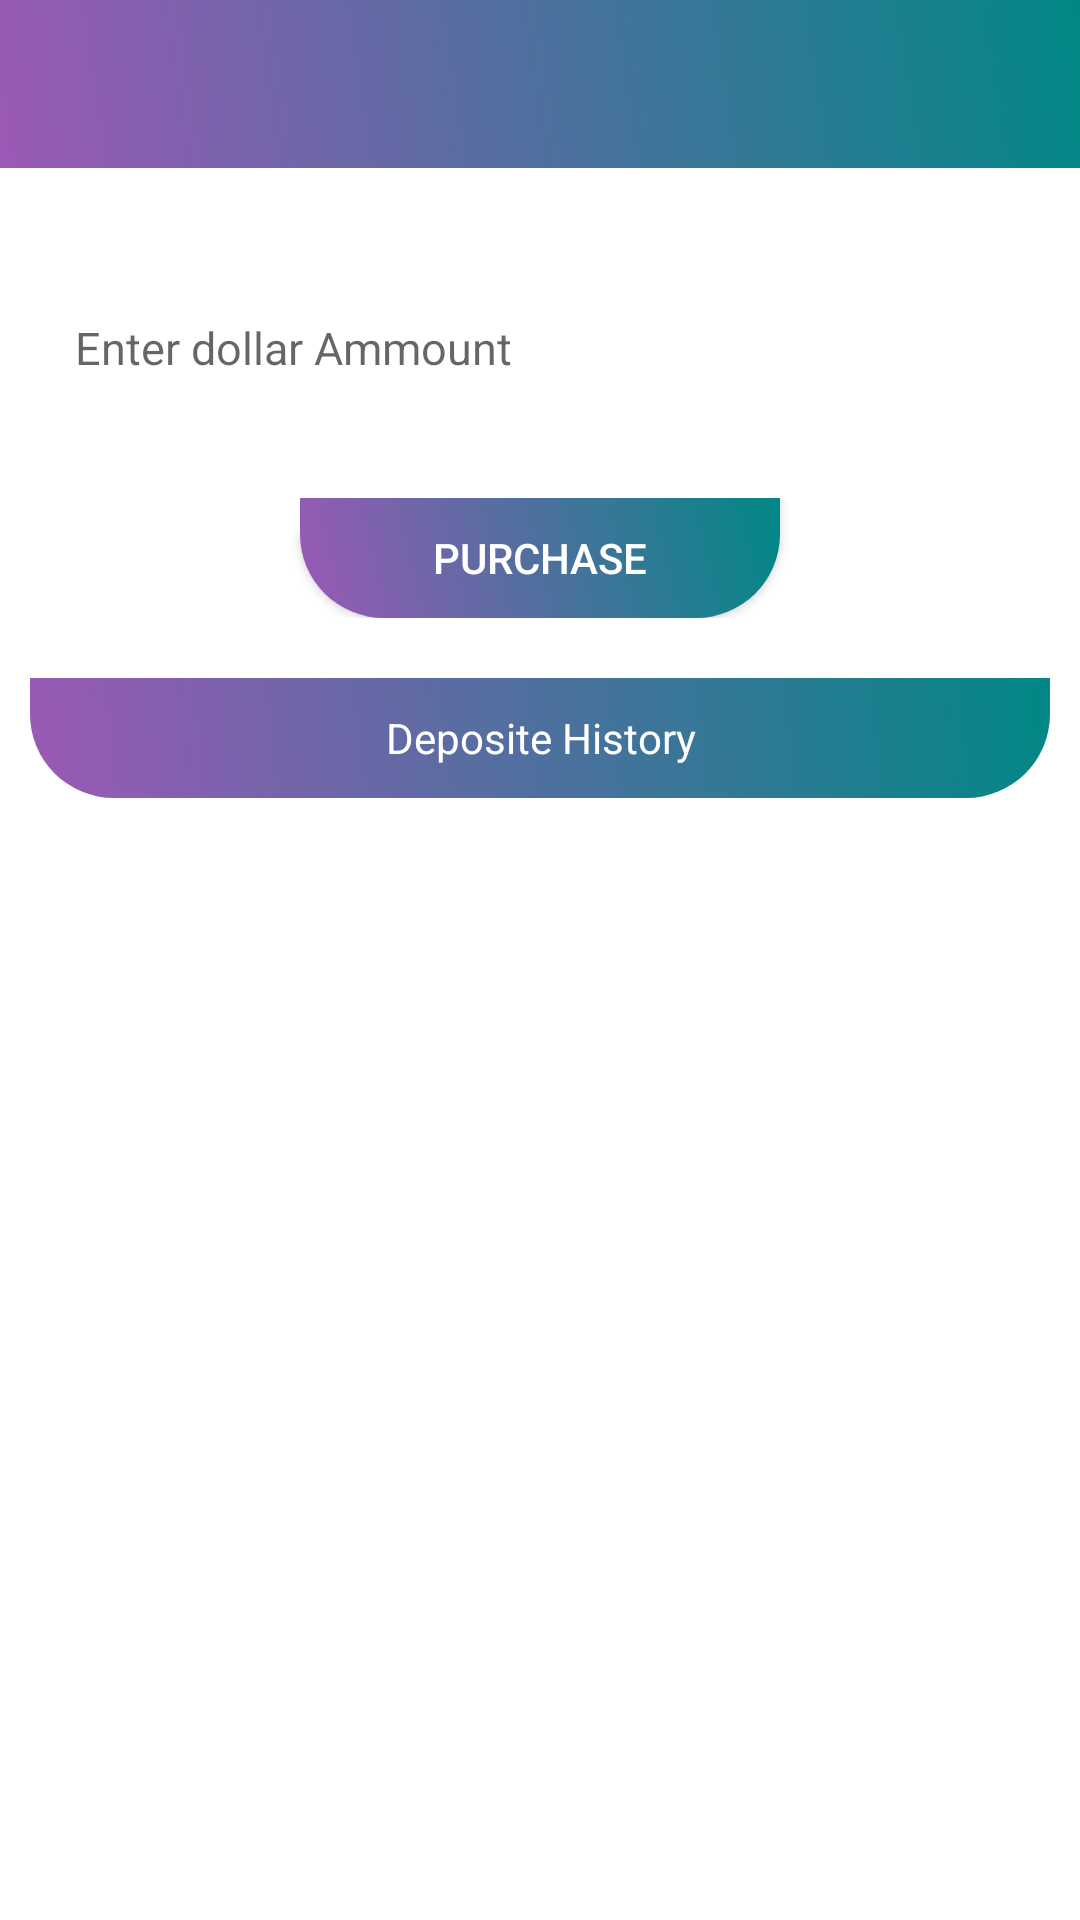

The Android layout XML behind this screen, and the referenced resources:
<!-- AndroidManifest.xml: application theme AppTheme -->
<!-- res/layout/activity_buy_coin.xml -->
<?xml version="1.0" encoding="utf-8"?>
<RelativeLayout
    xmlns:android="http://schemas.android.com/apk/res/android"
    xmlns:app="http://schemas.android.com/apk/res-auto"
    xmlns:tools="http://schemas.android.com/tools"
    android:layout_width="match_parent"
    android:layout_height="match_parent"
    android:background="@color/white"

    tools:context=".BuyCoin">
    <RelativeLayout

        android:id="@+id/main_constraint"
        android:layout_width="match_parent"
        android:layout_height="wrap_content">
        <com.google.android.material.appbar.AppBarLayout
            android:layout_width="match_parent"
            android:layout_height="wrap_content"
            >
            <androidx.appcompat.widget.Toolbar
                android:id="@+id/toolbar"
                android:layout_width="match_parent"
                android:layout_height="?attr/actionBarSize"
                android:background="@drawable/gradient_background"
                app:popupTheme="@style/AppTheme.PopupOverlay" />

        </com.google.android.material.appbar.AppBarLayout>
    </RelativeLayout>
    <ScrollView
        android:layout_below="@id/main_constraint"
        android:layout_width="match_parent"

        android:layout_height="match_parent"
        >
        <LinearLayout
            android:layout_width="match_parent"
            android:layout_height="match_parent"
            android:orientation="vertical"
            >
            <LinearLayout
                android:layout_below="@id/main_constraint"
                android:layout_width="match_parent"
                android:layout_height="match_parent"
                android:orientation="vertical"
                >
                <ScrollView
                    android:layout_width="match_parent"
                    android:layout_height="wrap_content"
                    >
                    <LinearLayout
                        android:layout_marginTop="20dp"
                        android:layout_marginRight="10dp"
                        android:layout_marginLeft="10dp"
                        android:background="@drawable/allofus"
                        android:layout_width="match_parent"
                        android:layout_height="wrap_content"
                        android:orientation="vertical"
                        >
                        <EditText
                            android:id="@+id/spinner1"
                            android:textSize="15dp"
                            android:maxLength="10"
                            android:inputType="numberDecimal"
                            android:textColor="@color/black"
                            android:hint="Enter dollar Ammount"
                            android:background="@drawable/border"
                            android:layout_margin="15dp"
                            android:layout_width="match_parent"
                            android:layout_height="@dimen/space_50dp"
                            ></EditText>
                        <RelativeLayout

                            android:layout_width="match_parent"
                            android:layout_height="wrap_content"
                            android:layout_marginLeft="10dp"
                            android:layout_marginTop="@dimen/space_10dp"
                            android:layout_marginRight="@dimen/space_10dp"
                            >
                            <Button
                                android:layout_width="wrap_content"
                                android:layout_height="40dp"
                                android:id="@+id/upgrade"


                                android:background="@drawable/main_bg"
                                android:gravity="center_vertical"
                                android:layout_centerInParent="true"
                                android:minWidth="160dp"
                                android:text="Purchase"
                                android:textAlignment="center"
                                android:textColor="@color/white"


                                ></Button>

                        </RelativeLayout>
                    </LinearLayout>
                </ScrollView>

                <RelativeLayout
                    android:layout_width="match_parent"
                    android:layout_height="match_parent">

                    <TextView
                        android:layout_width="match_parent"
                        android:layout_height="40dp"
                        android:layout_marginLeft="10dp"
                        android:layout_marginTop="20dp"
                        android:layout_marginRight="@dimen/space_10dp"
                        android:background="@drawable/main_bg"
                        android:gravity="center_vertical"
                        android:text="Deposite History"
                        android:textAlignment="center"
                        android:textColor="@color/white"


                        ></TextView>

                    <androidx.recyclerview.widget.RecyclerView
                        android:id="@+id/rreeeed"
                        android:layout_width="match_parent"
                        android:layout_height="match_parent"


                        android:layout_marginLeft="@dimen/space_10dp"
                        android:layout_marginTop="60dp"
                        android:layout_marginBottom="@dimen/space_10dp"
                        android:layout_marginRight="@dimen/space_10dp"
                        ></androidx.recyclerview.widget.RecyclerView>

                    <com.airbnb.lottie.LottieAnimationView
                        android:id="@+id/empty_cart"
                        android:layout_width="match_parent"
                        android:layout_height="200dp"
                        android:layout_marginLeft="@dimen/space_10dp"
                        android:layout_marginTop="60dp"
                        android:layout_marginRight="@dimen/space_10dp"

                        android:foregroundGravity="center"
                        android:src="@drawable/cartempty"
                        android:visibility="invisible"
                        app:lottie_autoPlay="true"
                        app:lottie_fileName="empty_list.json"
                        app:lottie_loop="true" />
                </RelativeLayout>


            </LinearLayout>
        </LinearLayout>
    </ScrollView>
</RelativeLayout>
<!-- resources referenced by this layout -->
<resources>
  <color name="black">#000</color>
  <color name="white">#FFF</color>
  
      //bloodbank
  <dimen name="space_10dp">10dp</dimen>
  <dimen name="space_50dp">50dp</dimen>
  <!-- drawable gradient_background (drawable) -->
  <?xml version="1.0" encoding="UTF-8"?>
  <selector xmlns:android="http://schemas.android.com/apk/res/android">
      <item>
          <shape>
              <gradient
                  android:startColor="@color/second"
                  android:endColor="@color/teal_700"
                  android:angle="45"/>
          </shape>
      </item>
  </selector>
  <!-- drawable main_bg (drawable) -->
  <?xml version="1.0" encoding="utf-8"?>
  <shape xmlns:android="http://schemas.android.com/apk/res/android"
      android:shape="rectangle">
  
      <corners
          android:bottomRightRadius="28dp"
          android:bottomLeftRadius="28dp"/>
  
      <gradient
          android:startColor="@color/second"
          android:endColor="@color/teal_700"
          android:angle="45"/>
  
  </shape>
  <style name="AppTheme.PopupOverlay" parent="ThemeOverlay.AppCompat.Light">
          <item name="android:textColorPrimaryInverse">@color/white</item>
          <item name="android:textColor">#fff</item>
      </style>
  <style name="AppTheme" parent="Theme.AppCompat.Light.DarkActionBar">
          
          <item name="colorPrimary">@color/colorPrimary</item>
          <item name="colorPrimaryDark">@color/colorPrimaryDark</item>
          <item name="colorAccent">@color/colorAccent</item>
      </style>
  <color name="second">#9b59b6</color>
  <color name="teal_700">#FF018786</color>
  <color name="colorPrimary">#e67e22</color>
  <color name="colorPrimaryDark">#d35400</color>
  <color name="colorAccent">#039BE6</color>
</resources>
